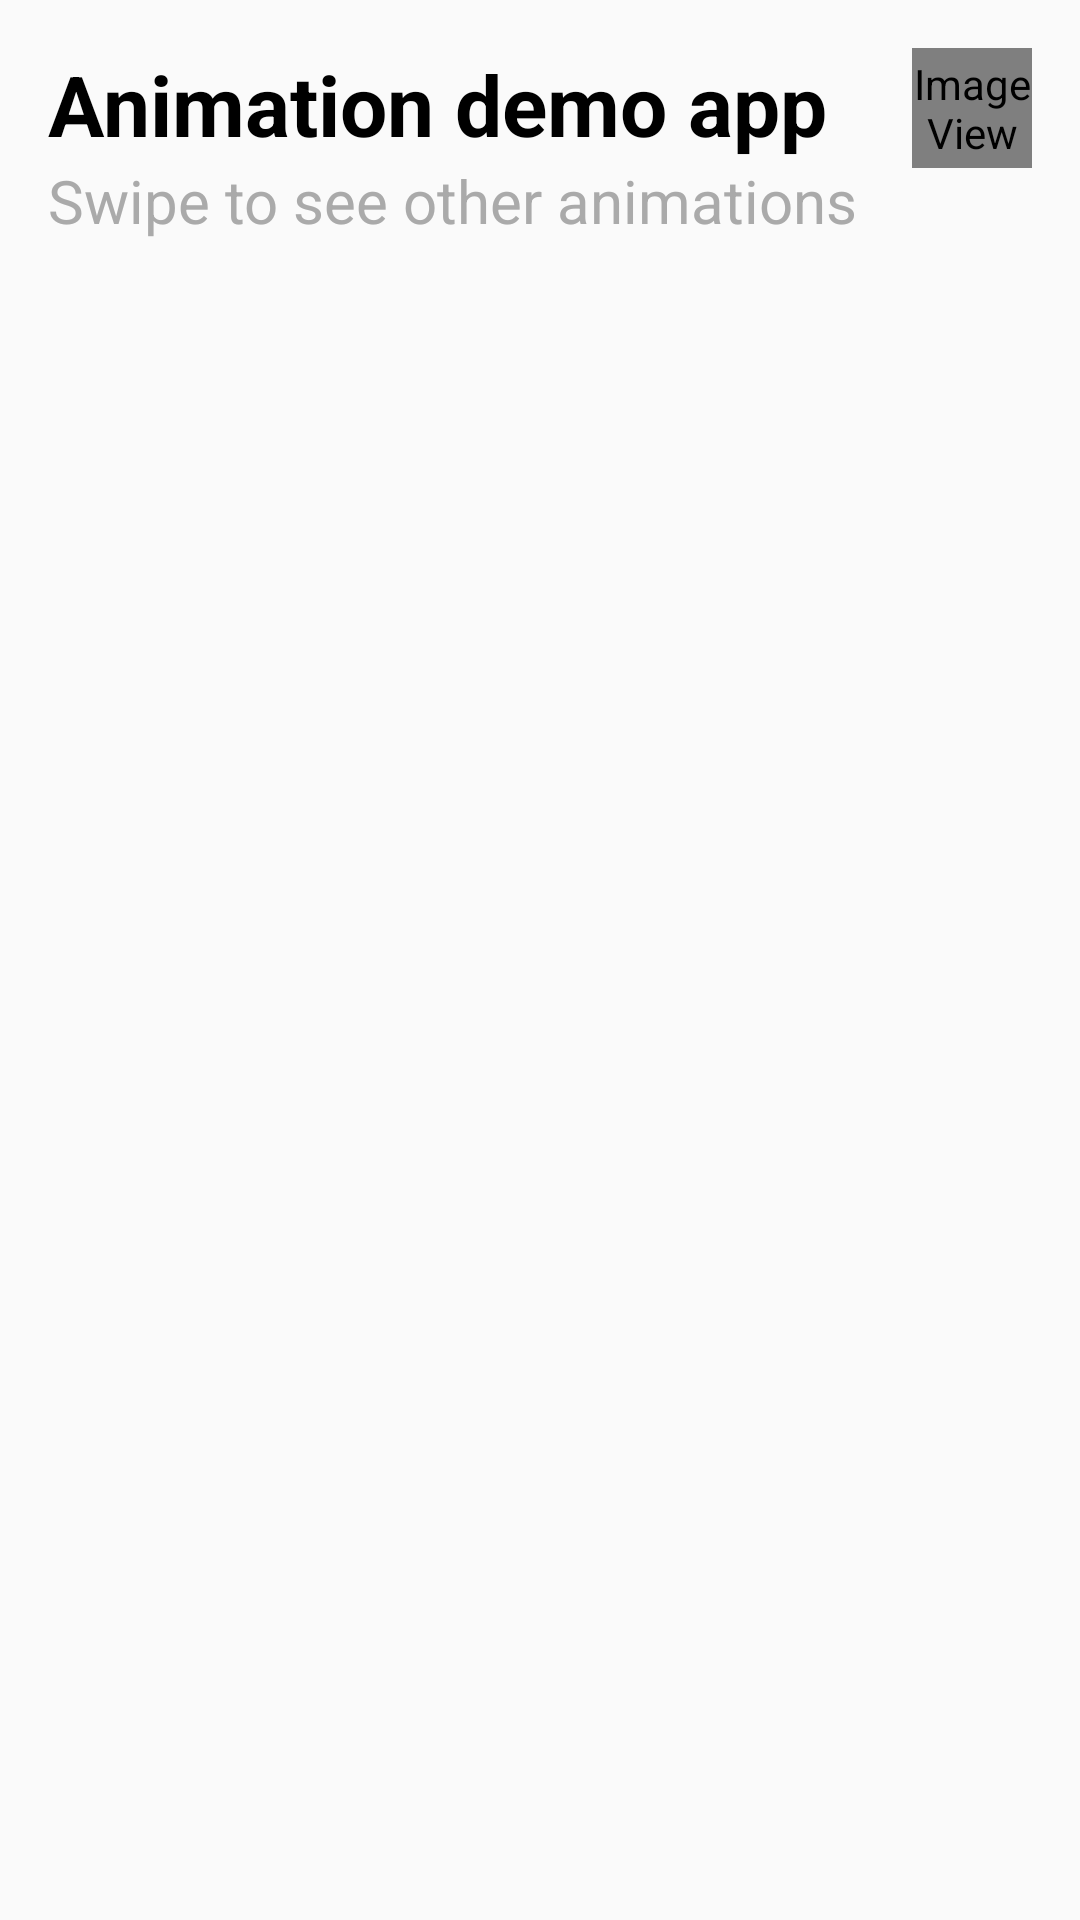

The Android layout XML behind this screen, and the referenced resources:
<!-- AndroidManifest.xml: application theme AppTheme -->
<!-- res/layout/activity_main.xml -->
<?xml version="1.0" encoding="utf-8"?>
<android.support.constraint.ConstraintLayout
    xmlns:android="http://schemas.android.com/apk/res/android"
    xmlns:app="http://schemas.android.com/apk/res-auto"
    xmlns:tools="http://schemas.android.com/tools"
    android:layout_width="match_parent"
    android:layout_height="match_parent"
    tools:context=".MainActivity">

    <TextView
        android:id="@+id/title"
        android:layout_width="wrap_content"
        android:layout_height="wrap_content"
        style="@style/Theme.TitleStyle"
        android:text="@string/title"
        app:layout_constraintLeft_toLeftOf="parent"
        app:layout_constraintTop_toTopOf="parent" />

    <TextView
        android:id="@+id/intro"
        android:layout_width="wrap_content"
        android:layout_height="wrap_content"
        style="@style/Theme.SubtitleStyle"
        android:text="@string/intro0"
        app:layout_constraintLeft_toLeftOf="parent"
        app:layout_constraintTop_toBottomOf="@id/title" />


    <ImageView
        android:id="@+id/next_animation"
        android:layout_width="40dp"
        android:layout_height="40dp"
        app:srcCompat="@mipmap/ic_chevron_right"
        app:layout_constraintTop_toTopOf="parent"
        app:layout_constraintRight_toRightOf="parent"
        android:layout_marginTop="16dp"
        android:layout_marginRight="16dp"
        />

    <android.support.v4.view.ViewPager
        android:id="@+id/pager"
        android:layout_width="0dp"
        android:layout_height="0dp"
        android:layout_marginBottom="8dp"
        android:layout_marginEnd="8dp"
        android:layout_marginStart="8dp"
        android:layout_marginTop="8dp"
        app:layout_constraintBottom_toBottomOf="parent"
        app:layout_constraintEnd_toEndOf="parent"
        app:layout_constraintStart_toStartOf="parent"
        app:layout_constraintTop_toBottomOf="@+id/intro"/>

</android.support.constraint.ConstraintLayout>
<!-- resources referenced by this layout -->
<resources>
  <!-- mipmap ic_chevron_right (mipmap-anydpi-v26) -->
  <?xml version="1.0" encoding="utf-8"?>
  <adaptive-icon xmlns:android="http://schemas.android.com/apk/res/android">
      <background android:drawable="@color/ic_chevron_right_background"/>
      <foreground android:drawable="@mipmap/ic_chevron_right_foreground"/>
  </adaptive-icon>
  <string name="intro0">Swipe to see other animations</string>
  <string name="title">Animation demo app</string>
  <style name="Theme.SubtitleStyle" parent="android:Theme">
          <item name="android:textSize">20sp</item>
          <item name="android:textColor">@android:color/darker_gray</item>
          <item name="android:textStyle">normal</item>
          <item name="android:layout_marginLeft">16dp</item>
      </style>
  <style name="Theme.TitleStyle" parent="android:Theme">
          <item name="android:textSize">28sp</item>
          <item name="android:textColor">@android:color/black</item>
          <item name="android:textStyle">bold</item>
          <item name="android:layout_margin">16dp</item>
      </style>
  <style name="AppTheme" parent="Theme.AppCompat.Light.NoActionBar">
          
          <item name="colorPrimary">@color/colorPrimary</item>
          <item name="colorPrimaryDark">@color/colorPrimaryDark</item>
          <item name="colorAccent">@color/colorAccent</item>
      </style>
  <color name="ic_chevron_right_background">#F17FEC</color>
  <color name="colorPrimary">#3F51B5</color>
  <color name="colorPrimaryDark">#303F9F</color>
  <color name="colorAccent">#FF4081</color>
</resources>
